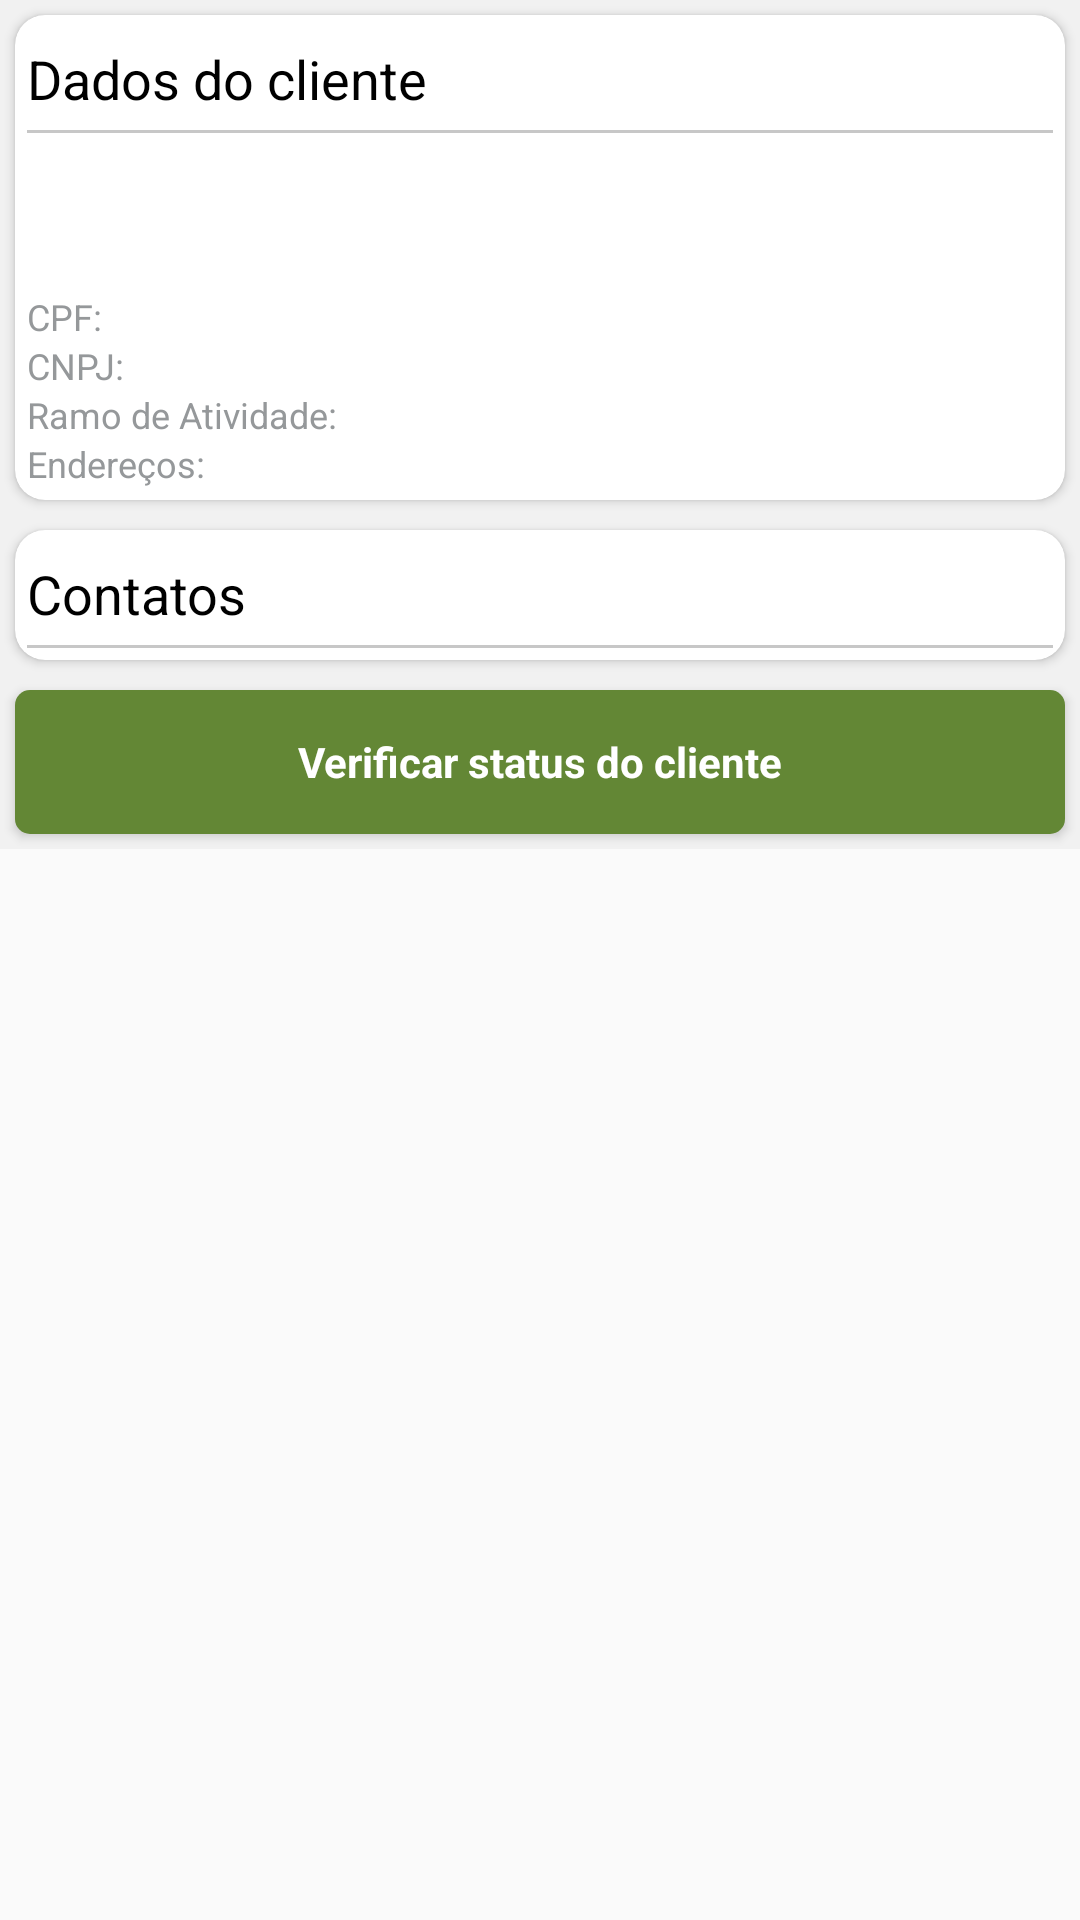

Android layout source for this screen:
<!-- AndroidManifest.xml: application theme AppTheme -->
<!-- res/layout/fragment_cliente.xml -->
<?xml version="1.0" encoding="utf-8"?>
<androidx.coordinatorlayout.widget.CoordinatorLayout xmlns:android="http://schemas.android.com/apk/res/android"
    android:layout_width="match_parent"
    android:layout_height="match_parent"
    android:id="@+id/coordinator">
    <androidx.core.widget.NestedScrollView android:layout_width="match_parent"
        android:layout_height="match_parent" android:id="@+id/mainView">
        <LinearLayout
            xmlns:app="http://schemas.android.com/apk/res-auto"
            android:orientation="vertical"
            android:layout_width="match_parent"
            android:layout_height="match_parent"
            android:background="@color/screenWithCards">



            <androidx.cardview.widget.CardView
                android:layout_width="match_parent"
                android:layout_height="wrap_content"
                app:cardCornerRadius="10dp"
                android:background="@color/backgroundCards"
                android:layout_margin="5dp">
                <RelativeLayout
                    android:layout_width="match_parent"
                    android:layout_height="wrap_content"
                    android:padding="4dp">
                    <TextView
                        android:id="@+id/lblDadosCliente"
                        android:layout_width="wrap_content"
                        android:layout_height="wrap_content"
                        android:text="@string/str_dadosCliente"
                        style="@style/texto.DadosCliente.title"
                        android:textSize="@dimen/t18"
                        />
                    <View
                        android:id="@+id/vwSeparator"
                        android:layout_width="match_parent"
                        android:layout_height="1dp"
                        android:background="#c7c7c7"
                        android:layout_below="@id/lblDadosCliente"/>
                    <TextView
                        android:layout_width="wrap_content"
                        android:layout_height="wrap_content"
                        android:id="@+id/txtRazaoSocial"
                        style="@style/texto.DadosCliente.title"
                        android:layout_below="@id/vwSeparator"/>
                    <TextView
                        android:layout_width="wrap_content"
                        android:layout_height="wrap_content"
                        android:id="@+id/txtNomeFantazia"
                        style="@style/texto.DadosCliente.razaoSocial"
                        android:layout_below="@id/txtRazaoSocial"
                        android:paddingLeft="10dp"
                        android:paddingBottom="5dp"/>

                    <TextView
                        android:layout_width="wrap_content"
                        android:layout_height="wrap_content"
                        android:id="@+id/lblCpf"
                        android:text="@string/strCPF"
                        style="@style/texto.DadosCliente.Labels"
                        android:layout_below="@id/txtNomeFantazia"
                        android:textSize="@dimen/t12"/>
                    <TextView
                        android:layout_width="wrap_content"
                        android:layout_height="wrap_content"
                        android:id="@+id/txtCpf"
                        style="@style/texto.DadosCliente"
                        android:layout_below="@id/txtNomeFantazia"
                        android:layout_toRightOf="@id/lblCpf"
                        android:textSize="@dimen/t12"/>

                    <TextView
                        android:layout_width="wrap_content"
                        android:layout_height="wrap_content"
                        android:id="@+id/lblCnpj"
                        android:text="@string/strCNPJ"
                        style="@style/texto.DadosCliente.Labels"
                        android:layout_below="@id/lblCpf"
                        android:textSize="@dimen/t12"/>
                    <TextView
                        android:layout_width="wrap_content"
                        android:layout_height="wrap_content"
                        android:id="@+id/txtCnpj"
                        style="@style/texto.DadosCliente"
                        android:layout_below="@id/txtCpf"
                        android:layout_toRightOf="@id/lblCnpj"
                        android:textSize="@dimen/t12"/>

                    <TextView
                        android:layout_width="wrap_content"
                        android:layout_height="wrap_content"
                        android:id="@+id/lblRamoAtividade"
                        android:text="@string/strRamoAtividade"
                        style="@style/texto.DadosCliente.Labels"
                        android:layout_below="@id/lblCnpj"
                        android:textSize="@dimen/t12"/>
                    <TextView
                        android:layout_width="wrap_content"
                        android:layout_height="wrap_content"
                        android:id="@+id/txtRamoAtividade"
                        style="@style/texto.DadosCliente"
                        android:layout_below="@id/txtCnpj"
                        android:layout_toRightOf="@id/lblRamoAtividade"
                        android:textSize="@dimen/t12"/>


                    <TextView
                        android:layout_width="wrap_content"
                        android:layout_height="wrap_content"
                        android:id="@+id/lblEndereco"
                        android:text="@string/str_enderecos"
                        style="@style/texto.DadosCliente.Labels"
                        android:layout_below="@id/lblRamoAtividade"
                        android:textSize="@dimen/t12"/>
                    <TextView
                        android:layout_width="wrap_content"
                        android:layout_height="wrap_content"
                        android:id="@+id/txtEndereco"
                        style="@style/texto.DadosCliente"
                        android:layout_below="@id/txtRamoAtividade"
                        android:layout_toRightOf="@id/lblEndereco"
                        android:textSize="@dimen/t12"/>

                </RelativeLayout>
            </androidx.cardview.widget.CardView>

            <androidx.cardview.widget.CardView
                android:layout_width="match_parent"
                android:layout_height="wrap_content"
                app:cardCornerRadius="10dp"
                android:background="@color/backgroundCards"
                android:layout_margin="5dp">
                <LinearLayout
                    android:layout_width="match_parent"
                    android:layout_height="match_parent"
                    android:orientation="vertical"
                    android:padding="4dp"
                    >
                    <TextView
                        android:layout_width="wrap_content"
                        android:layout_height="wrap_content"
                        android:text="@string/str_contatos"
                        style="@style/texto.DadosCliente.title"
                        android:textSize="@dimen/t18"
                        />
                    <View
                        android:id="@+id/contatosSeparator"
                        android:layout_width="match_parent"
                        android:layout_height="1dp"
                        android:background="#c7c7c7"
                        />
                    <androidx.recyclerview.widget.RecyclerView
                        android:layout_width="match_parent"
                        android:layout_height="wrap_content"
                        android:nestedScrollingEnabled="false"
                        android:id="@+id/rcContatos"
                        />
                </LinearLayout>

            </androidx.cardview.widget.CardView>
            <Button
                android:id="@+id/btnVerificaStatusCli"
                android:layout_width="match_parent"
                android:layout_height="wrap_content"
                android:text="@string/verificarStatusCliente"
                android:textAllCaps="false"
                style="@style/texto"
                android:textColor="#ffffff"
                android:background="@drawable/background_button_green"
                android:layout_margin="5dp"
                android:textStyle="bold"/>
        </LinearLayout>
    </androidx.core.widget.NestedScrollView>
    <include layout="@layout/progress"/>
</androidx.coordinatorlayout.widget.CoordinatorLayout>
<!-- res/layout/progress.xml (included above) -->
<androidx.core.widget.ContentLoadingProgressBar android:layout_width="wrap_content"
    android:layout_height="wrap_content"
    style="@style/Base.Widget.AppCompat.ProgressBar"
    android:layout_gravity="center"
    android:id="@+id/progress"
    android:visibility="gone"
    xmlns:android="http://schemas.android.com/apk/res/android" />
<!-- resources referenced by this layout -->
<resources>
  <color name="backgroundCards">#FFFFFF</color>
  <color name="screenWithCards">#F1F1F1</color>
  <dimen name="t12">12sp</dimen>
  <dimen name="t18">18sp</dimen>
  <!-- drawable background_button_green (drawable) -->
  <?xml version="1.0" encoding="utf-8"?>
  <selector xmlns:android="http://schemas.android.com/apk/res/android">
      <item android:state_pressed="true">
          <shape>
              <solid android:color="#99212121"/>
          </shape>
      </item>
      <item android:state_pressed="false">
          <shape>
              <solid android:color="@color/green"/>
          </shape>
      </item>
  </selector>
  <string name="strCNPJ">CNPJ:</string>
  <string name="strCPF">CPF: </string>
  <string name="strRamoAtividade">Ramo de Atividade: </string>
  <string name="str_contatos">Contatos</string>
  <string name="str_dadosCliente">Dados do cliente</string>
  <string name="str_enderecos">Endereços:</string>
  <string name="verificarStatusCliente">Verificar status do cliente</string>
  <style name="texto">
          <item name="fontFamily">@font/santral_medium</item>
      </style>
  <style name="texto.DadosCliente">
          <item name="fontFamily">@font/santral_bold</item>
          <item name="android:textColor">#000000</item>
  
      </style>
  <style name="texto.DadosCliente.Labels" parent="texto.DadosCliente">
          <item name="android:textColor">#95989A</item>
          <item name="android:paddingRight">5dp</item>
      </style>
  <style name="texto.DadosCliente.razaoSocial" parent="texto.DadosCliente">
          <item name="android:textColor">#606060</item>
      </style>
  <style name="texto.DadosCliente.title" parent="texto.DadosCliente">
          <item name="android:paddingTop">5dp</item>
          <item name="android:paddingBottom">5dp</item>
      </style>
  <style name="AppTheme" parent="Theme.AppCompat.Light.DarkActionBar">
          
          <item name="colorPrimary">@color/colorPrimary</item>
          <item name="colorPrimaryDark">@color/colorPrimaryDark</item>
          <item name="colorAccent">@color/colorAccent</item>
  
  
      </style>
  <color name="green">#638735</color>
  <color name="colorPrimary">#186096</color>
  <color name="colorPrimaryDark">#00386C</color>
  <color name="colorAccent">#186096</color>
</resources>
